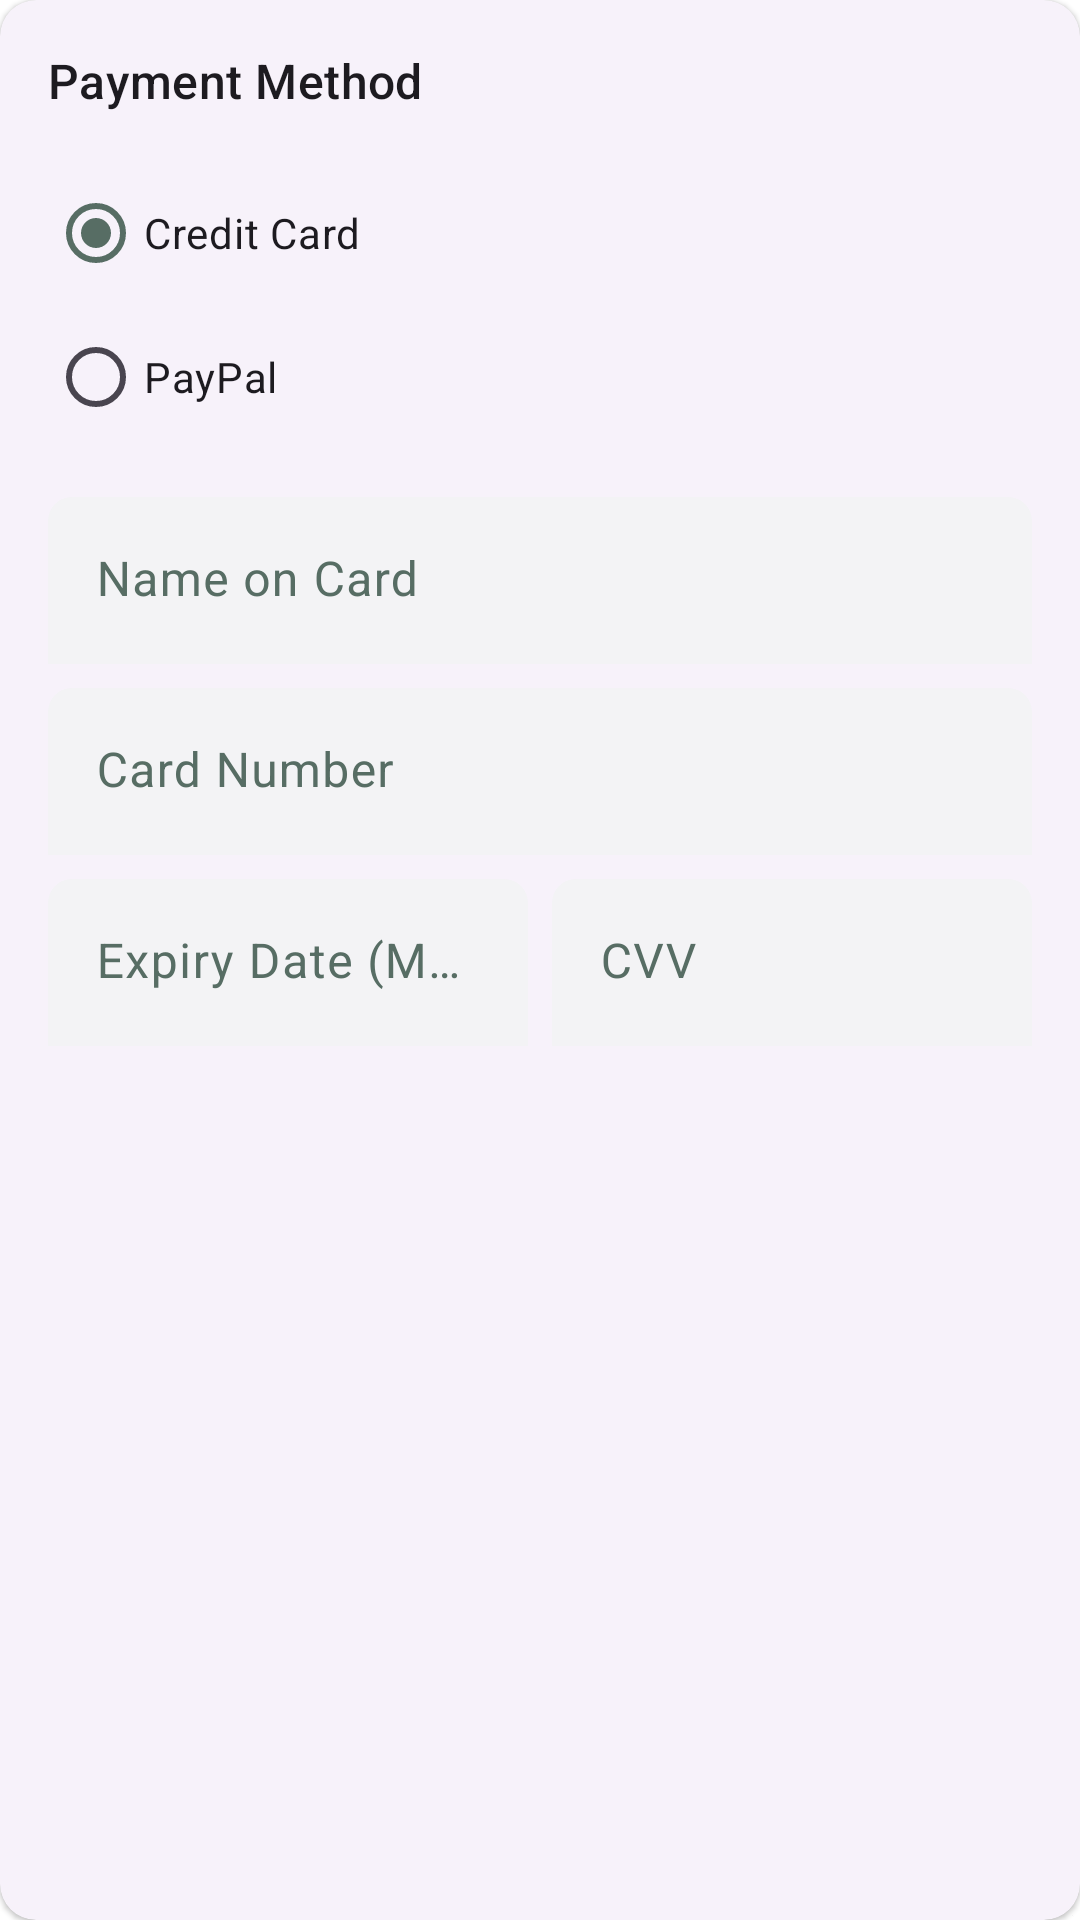

This screen was rendered from an Android layout file. Write that file and the resources it references.
<!-- AndroidManifest.xml: application theme Theme.Unleashed_PRM392_MobileAPP -->
<!-- res/layout/checkout_payment_method.xml -->
<?xml version="1.0" encoding="utf-8"?>
<com.google.android.material.card.MaterialCardView xmlns:android="http://schemas.android.com/apk/res/android"
    style="?attr/materialCardViewElevatedStyle"
    android:layout_width="match_parent"
    android:layout_height="wrap_content"
    android:layout_marginBottom="16dp">

    <LinearLayout
        android:layout_width="match_parent"
        android:layout_height="wrap_content"
        android:orientation="vertical"
        android:padding="16dp">

        <TextView
            android:layout_width="wrap_content"
            android:layout_height="wrap_content"
            android:layout_marginBottom="16dp"
            android:text="Payment Method"
            android:textAppearance="?attr/textAppearanceTitleMedium" />

        <RadioGroup
            android:id="@+id/radioGroupPaymentMethod"
            android:layout_width="match_parent"
            android:layout_height="wrap_content"
            android:layout_marginBottom="16dp">

            <RadioButton
                android:id="@+id/radioButtonCard"
                android:layout_width="wrap_content"
                android:layout_height="wrap_content"
                android:checked="true"
                android:text="Credit Card" />

            <RadioButton
                android:id="@+id/radioButtonPayPal"
                android:layout_width="wrap_content"
                android:layout_height="wrap_content"
                android:text="PayPal" />
        </RadioGroup>

        
        <LinearLayout
            android:id="@+id/layoutCardDetails"
            android:layout_width="match_parent"
            android:layout_height="wrap_content"
            android:orientation="vertical"
            android:visibility="visible"> 

            <com.google.android.material.textfield.TextInputLayout
                android:id="@+id/textFieldNameOnCard"
                android:layout_width="match_parent"
                android:layout_height="wrap_content"
                android:layout_marginBottom="8dp"
                android:hint="Name on Card">

                <com.google.android.material.textfield.TextInputEditText
                    android:id="@+id/editTextNameOnCard"
                    android:layout_width="match_parent"
                    android:layout_height="wrap_content"
                    android:inputType="textPersonName" />
            </com.google.android.material.textfield.TextInputLayout>

            <com.google.android.material.textfield.TextInputLayout
                android:id="@+id/textFieldCardNumber"
                android:layout_width="match_parent"
                android:layout_height="wrap_content"
                android:layout_marginBottom="8dp"
                android:hint="Card Number">

                <com.google.android.material.textfield.TextInputEditText
                    android:id="@+id/editTextCardNumber"
                    android:layout_width="match_parent"
                    android:layout_height="wrap_content"
                    android:digits="0123456789 "
                    android:inputType="number"
                    android:maxLength="19" /> 
            </com.google.android.material.textfield.TextInputLayout>

            <LinearLayout
                android:layout_width="match_parent"
                android:layout_height="wrap_content"
                android:orientation="horizontal">

                <com.google.android.material.textfield.TextInputLayout
                    android:id="@+id/textFieldExpiryDate"
                    android:layout_width="0dp"
                    android:layout_height="wrap_content"
                    android:layout_marginEnd="8dp"
                    android:layout_weight="1"
                    android:hint="Expiry Date (MM/YY)">

                    <com.google.android.material.textfield.TextInputEditText
                        android:id="@+id/editTextExpiryDate"
                        android:layout_width="match_parent"
                        android:layout_height="wrap_content"
                        android:inputType="date" />
                </com.google.android.material.textfield.TextInputLayout>

                <com.google.android.material.textfield.TextInputLayout
                    android:id="@+id/textFieldCVV"
                    android:layout_width="0dp"
                    android:layout_height="wrap_content"
                    android:layout_weight="1"
                    android:hint="CVV">

                    <com.google.android.material.textfield.TextInputEditText
                        android:id="@+id/editTextCVV"
                        android:layout_width="match_parent"
                        android:layout_height="wrap_content"
                        android:inputType="numberPassword"
                        android:maxLength="4" />
                </com.google.android.material.textfield.TextInputLayout>
            </LinearLayout>
        </LinearLayout>
    </LinearLayout>
</com.google.android.material.card.MaterialCardView>
<!-- resources referenced by this layout -->
<resources>
  <style name="Theme.Unleashed_PRM392_MobileAPP" parent="Base.Theme.Unleashed_PRM392_MobileAPP" />
  <color name="primary_light">#576D64</color>
  <color name="primary_foreground_light">#FFFFFF</color>
  <color name="secondary_light">#AAC0B5</color>
  <color name="secondary_foreground_light">#000000</color>
  <color name="background_light">#FFFFFF</color>
  <color name="card_light">#FFFFFF</color>
  <color name="foreground_light">#000000</color>
  <color name="card_foreground_light">#000000</color>
  <color name="destructive_light">#d4183d</color>
  <color name="destructive_foreground_light">#ffffff</color>
  <color name="background_alt_light">#F8F5EE</color>
  <color name="popover_light">#FFFFFF</color>
  <color name="popover_foreground_light">#000000</color>
  <color name="muted_light">#F8F5EE</color>
  <color name="muted_foreground_light">#576D64</color>
  <color name="accent_light">#576D64</color>
  <color name="accent_foreground_light">#FFFFFF</color>
  <color name="border_light">#1A000000</color>
  <color name="input_background_light">#f3f3f5</color>
  <color name="switch_background_light">#cbced4</color>
  <color name="ring_light">#AAC0B5</color>
  <color name="sidebar_light">#FFFFFF</color>
  <color name="sidebar_foreground_light">#000000</color>
  <color name="sidebar_primary_light">#576D64</color>
  <color name="sidebar_primary_foreground_light">#FFFFFF</color>
  <color name="sidebar_accent_light">#F8F5EE</color>
  <color name="sidebar_accent_foreground_light">#000000</color>
  <color name="sidebar_border_light">#1A000000</color>
  <color name="sidebar_ring_light">#AAC0B5</color>
  <style name="ShapeAppearance.Unleashed_PRM392_MobileAPP.SmallComponent" parent="ShapeAppearance.Material3.SmallComponent">
          <item name="cornerSize">@dimen/corner_radius_sm</item>
      </style>
  <style name="ShapeAppearance.Unleashed_PRM392_MobileAPP.MediumComponent" parent="ShapeAppearance.Material3.MediumComponent">
          <item name="cornerSize">@dimen/corner_radius_md</item>
      </style>
  <style name="ShapeAppearance.Unleashed_PRM392_MobileAPP.LargeComponent" parent="ShapeAppearance.Material3.LargeComponent">
          <item name="cornerSize">@dimen/corner_radius_lg</item>
      </style>
  <style name="Widget.Unleashed_PRM392_MobileAPP.TextInputLayout" parent="Widget.Material3.TextInputLayout.FilledBox">
           
          <item name="boxBackgroundColor">@color/input_background_light</item>
          <item name="hintTextColor">?attr/appMutedForeground</item>
          <item name="android:textColorHint">?attr/appMutedForeground</item>
          <item name="shapeAppearance">
              @style/ShapeAppearance.Unleashed_PRM392_MobileAPP.MediumComponent
          </item>
          <item name="boxStrokeWidth">0dp
          </item> 
      </style>
  <dimen name="corner_radius_sm">6dp</dimen>
  <dimen name="corner_radius_md">8dp</dimen>
  <dimen name="corner_radius_lg">10dp</dimen>
</resources>
